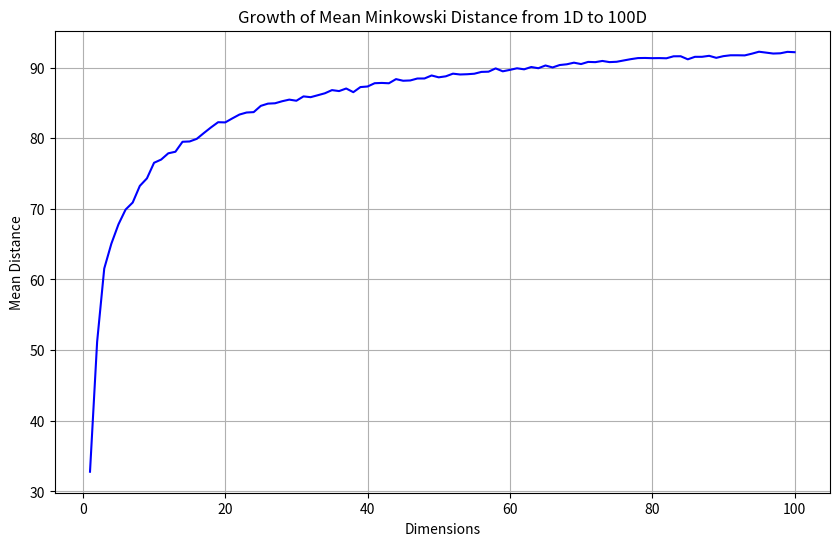

Write the Python code that produced this figure. (Note: this script raises an exception after producing the figure.)
import matplotlib.pyplot as plt
import numpy as np

# Function to calculate the Minkowski distance between two random points in n-dimensional space
def minkowski_distance_in_n_dimensions(dimensions, num_samples=1000):
    p = dimensions  # Set p equal to the number of dimensions
    distances = []
    epsilon = 1e-10  # Small constant to prevent floating-point issues
    for _ in range(num_samples):
        # Generate random integer points between 0 and 100 for each dimension
        point1 = np.random.randint(0, 101, size=dimensions)
        point2 = np.random.randint(0, 101, size=dimensions)
        
        # Calculate absolute differences and add epsilon
        abs_diff = np.abs(point1 - point2) + epsilon
        
        # Compute Minkowski distance with stability checks
        distance = np.sum(abs_diff ** p) ** (1 / p)
        distances.append(distance)
    return distances

# Function to calculate the mean distance for each dimension from 1D to max_dimensions
def calculate_mean_distances(max_dimensions=100, num_samples=1000):
    mean_distances = []
    for dim in range(1, max_dimensions + 1):
        distances = minkowski_distance_in_n_dimensions(dim, num_samples)
        mean_distance = np.mean(distances)
        mean_distances.append(mean_distance)
    return mean_distances

# Function to plot the growth of mean distance from 1D to max_dimensions
def plot_mean_distance_growth(max_dimensions=100):
    mean_distances = calculate_mean_distances(max_dimensions)

    # Plotting the growth of mean distances
    plt.figure(figsize=(10, 6))
    plt.plot(range(1, max_dimensions + 1), mean_distances, linestyle='-', color='blue')
    plt.title('Growth of Mean Minkowski Distance from 1D to 100D')
    plt.xlabel('Dimensions')
    plt.ylabel('Mean Distance')
    plt.grid(True)
    plt.savefig(f"./img/trend.png")
    plt.close()

# Run the plot function
if __name__ == "__main__":
    plot_mean_distance_growth(100)